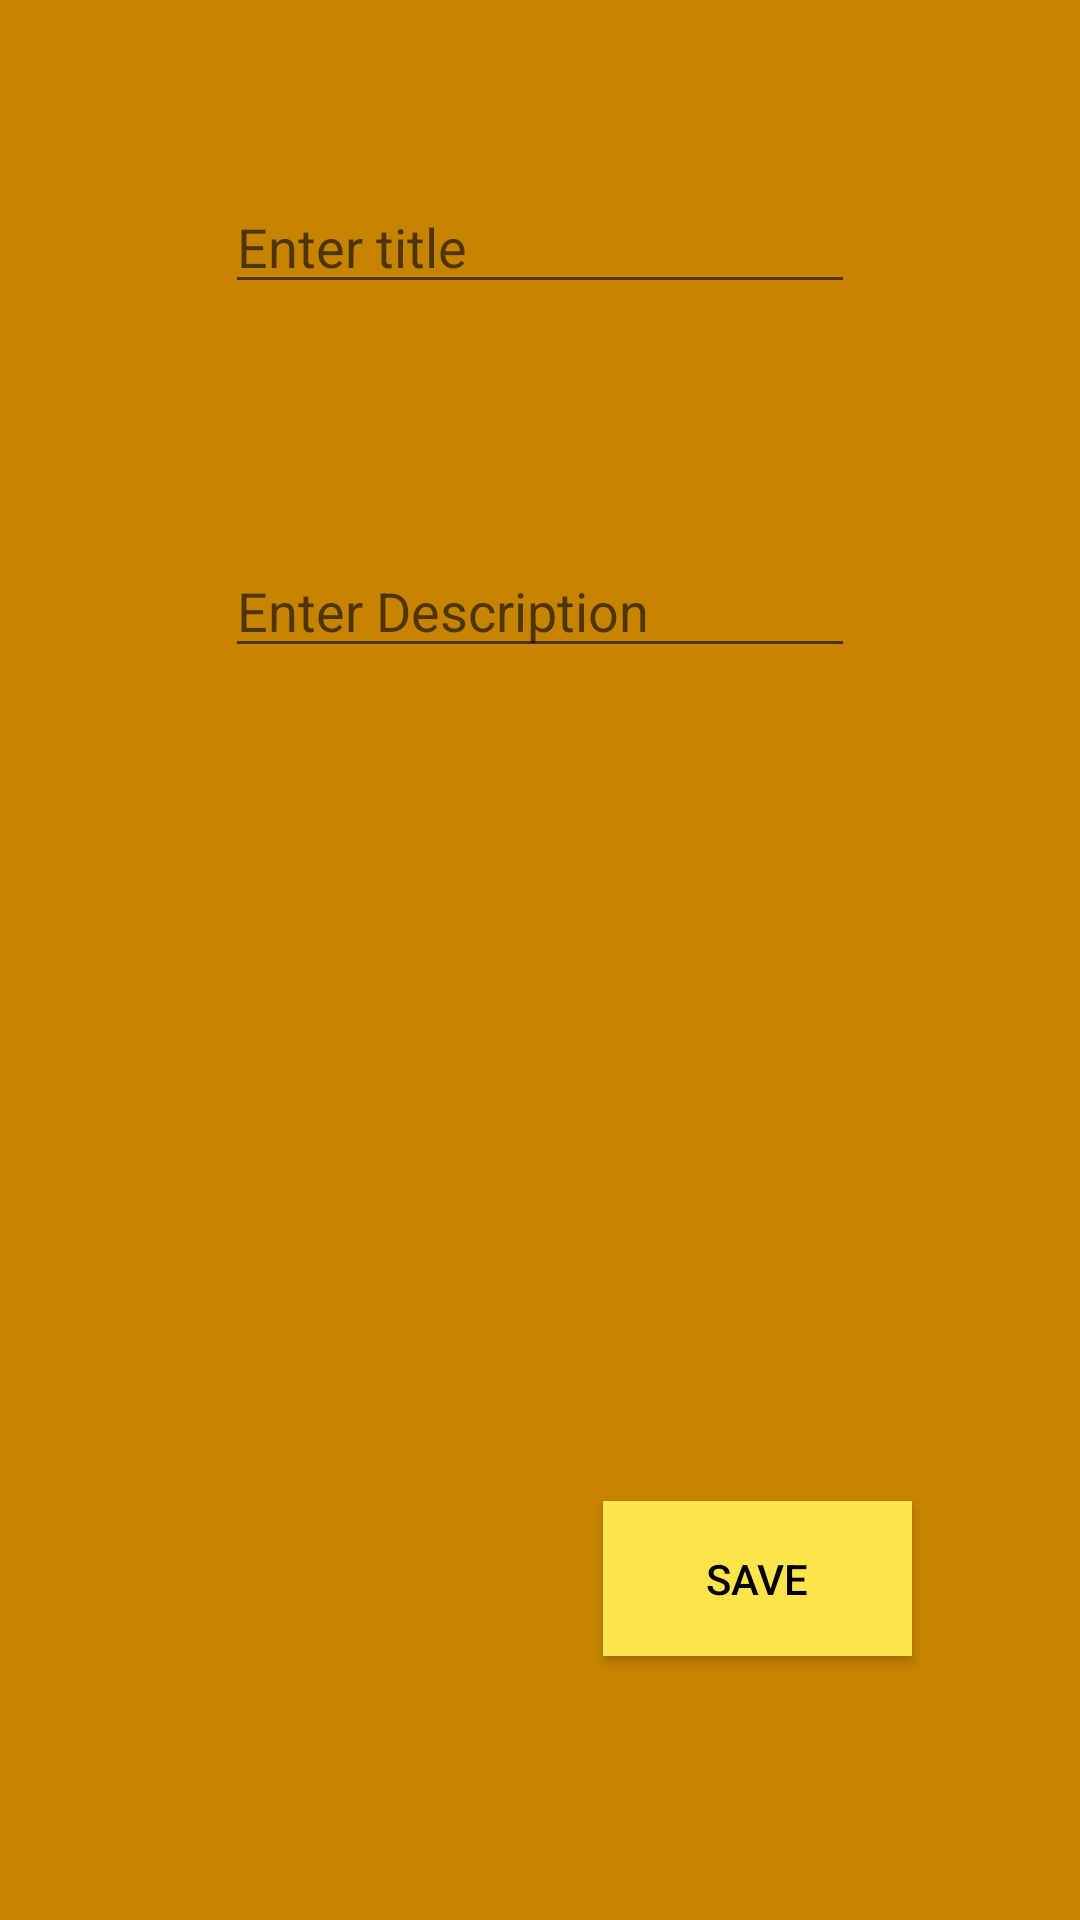

Write the Android layout XML for this screen, with the resource values it uses.
<!-- AndroidManifest.xml: application theme AppTheme -->
<!-- res/layout/activity_add_note.xml -->
<?xml version="1.0" encoding="utf-8"?>
<androidx.constraintlayout.widget.ConstraintLayout xmlns:android="http://schemas.android.com/apk/res/android"
    xmlns:app="http://schemas.android.com/apk/res-auto"
    xmlns:tools="http://schemas.android.com/tools"
    android:layout_width="match_parent"
    android:layout_height="match_parent"
    tools:context=".AddNoteActivity"
    android:background="@color/colorPrimaryDark">

    <EditText
        android:id="@+id/etTitle"
        android:layout_width="wrap_content"
        android:layout_height="wrap_content"
        android:layout_marginTop="60dp"
        android:ems="10"
        android:hint="Enter title"
        android:inputType="textPersonName"
        android:shadowColor="#FFFFFF"
        android:textColor="@color/primaryTextColor"
        app:layout_constraintEnd_toEndOf="parent"
        app:layout_constraintStart_toStartOf="parent"
        app:layout_constraintTop_toTopOf="parent" />

    <EditText
        android:id="@+id/etDesc"
        android:layout_width="wrap_content"
        android:layout_height="wrap_content"
        android:layout_marginTop="80dp"
        android:ems="10"
        android:gravity="start|top"
        android:hint="Enter Description"
        android:inputType="textMultiLine"
        app:layout_constraintEnd_toEndOf="parent"
        app:layout_constraintStart_toStartOf="parent"
        app:layout_constraintTop_toBottomOf="@+id/etTitle"
        android:textColor="@color/primaryTextColor"
        />

    <Button
        android:id="@+id/button"
        android:layout_width="50pt"
        android:layout_height="25pt"
        android:layout_marginEnd="56dp"
        android:layout_marginBottom="88dp"
        android:background="@color/colorPrimaryLight"
        android:onClick="buAddEvent"
        android:text="Save"
        android:textColor="@color/primaryTextColor"
        app:layout_constraintBottom_toBottomOf="parent"
        app:layout_constraintEnd_toEndOf="parent" />
</androidx.constraintlayout.widget.ConstraintLayout>
<!-- resources referenced by this layout -->
<resources>
  <color name="colorPrimaryDark">#c68400</color>
  <color name="colorPrimaryLight">#ffe54c</color>
  <color name="primaryTextColor">#000000</color>
  <style name="AppTheme" parent="Theme.AppCompat.Light.DarkActionBar">
          
          <item name="colorPrimary">@color/colorPrimary</item>
          <item name="colorPrimaryDark">@color/colorPrimaryDark</item>
          <item name="toolbarStyle">@style/CustomToolBarStyle</item>
      </style>
  <color name="colorPrimary">#ffb300</color>
  <style name="CustomToolBarStyle" parent="@style/Widget.AppCompat.Toolbar">
          <item name="titleTextColor">@color/primaryTextColor</item>
          <item name="android:searchIcon">@drawable/search_icon</item>
      </style>
</resources>
